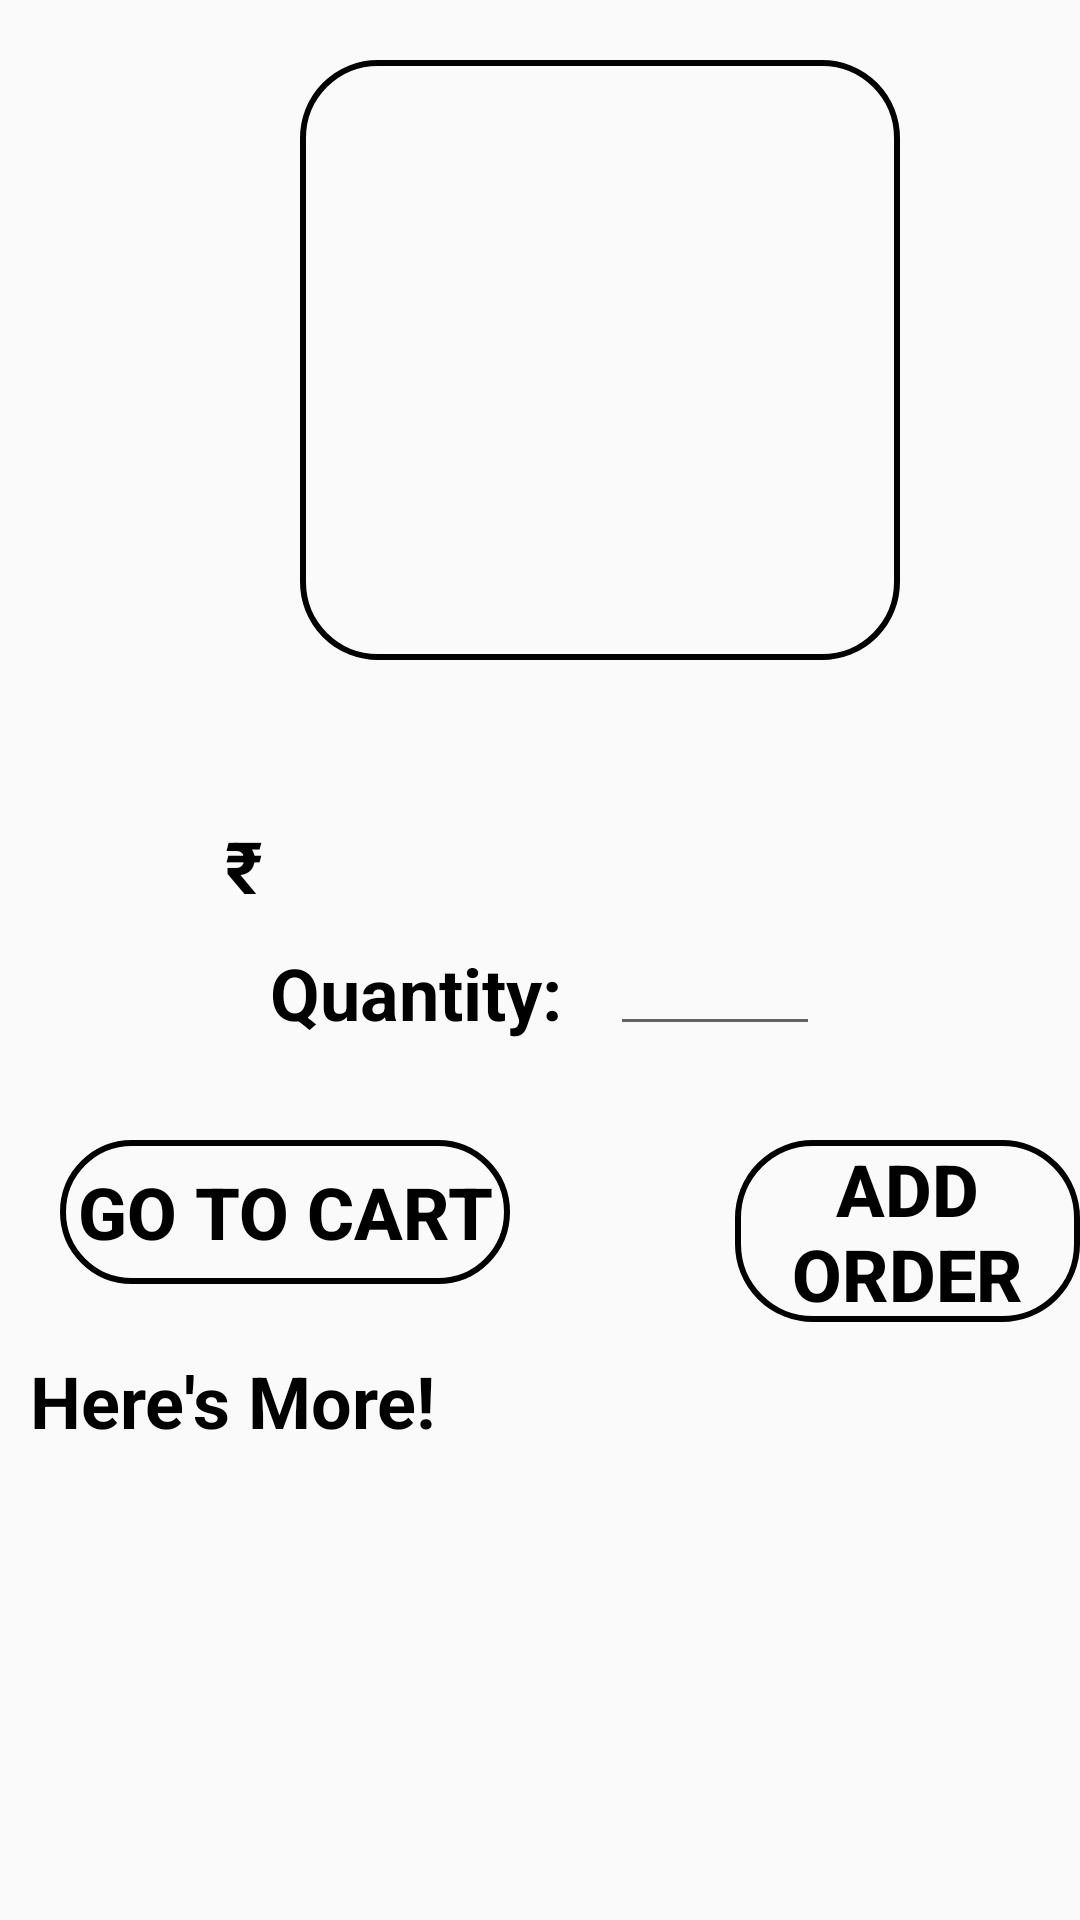

Write the Android layout XML for this screen, with the resource values it uses.
<!-- AndroidManifest.xml: application theme Theme.Pizzaorderinh -->
<!-- res/layout/fragment_desc.xml -->
<?xml version="1.0" encoding="utf-8"?>
<FrameLayout xmlns:android="http://schemas.android.com/apk/res/android"
    xmlns:tools="http://schemas.android.com/tools"
    android:layout_width="match_parent"
    android:layout_height="match_parent"
    android:id="@+id/descFrame"
    tools:context=".descFragment">

<RelativeLayout
    android:layout_width="match_parent"
    android:layout_height="wrap_content"
    android:id="@+id/detail">

    <ImageView
        android:layout_width="200dp"
        android:layout_height="200dp"
        android:id="@+id/detImg"
        android:layout_marginLeft="100dp"
        android:background="@drawable/border"

        android:layout_marginTop="20dp"/>

    <TextView
        android:id="@+id/detText1"
        android:layout_width="wrap_content"
        android:layout_height="wrap_content"
        android:fontFamily="sans-serif"
        android:layout_below="@+id/detImg"
        android:layout_marginTop="10dp"
      android:layout_marginLeft="90dp"
        android:textColor="@color/black"
        android:textSize="24dp"
        android:textStyle="bold"/>
    <TextView
        android:id="@+id/detText2"
        android:layout_width="wrap_content"
        android:layout_height="wrap_content"
        android:fontFamily="sans-serif"
        android:layout_below="@+id/detText1"
        android:layout_marginTop="10dp"
        android:layout_marginLeft="90dp"
        android:textColor="@color/black"
        android:textSize="24dp"
        android:textStyle="bold"/>

    <TextView
        android:layout_width="wrap_content"
        android:layout_height="wrap_content"
        android:text="₹"
        android:textSize="24dp"
        android:textStyle="bold"
        android:layout_marginTop="10dp"
        android:textColor="@color/black"
        android:layout_below="@+id/detText1"
        android:layout_marginLeft="75dp"/>

    <TextView
        android:layout_width="wrap_content"
        android:layout_height="wrap_content"
        android:layout_below="@+id/detText2"
        android:id="@+id/quan"
        android:layout_marginLeft="90dp"
        android:textSize="24dp"
        android:layout_marginTop="10dp"
        android:textColor="@color/black"
        android:textStyle="bold"
        android:text="Quantity: "
        />
    <EditText
        android:layout_width="70dp"
        android:layout_height="wrap_content"
        android:id="@+id/enterQuan"
        android:inputType="number"
        android:layout_toEndOf="@+id/quan"
        android:layout_marginLeft="10dp"

        android:layout_below="@+id/detText2"
        android:textColor="@color/black"
        android:textStyle="bold"
        android:textSize="20dp"/>
     <Button
    android:layout_width="150dp"
    android:layout_height="wrap_content"
    android:layout_gravity="center|right"
    android:textSize="24dp"
    android:text="ADD ORDER"
         android:textStyle="bold"
         android:layout_marginLeft="245dp"
    android:id="@+id/addOrder"
    android:textColor="@color/black"
    android:background="@drawable/border"
    android:layout_marginTop="380dp"
         />
    <Button
        android:layout_width="150dp"
        android:layout_height="wrap_content"
        android:layout_gravity="center|left"
        android:textSize="24dp"
        android:text="GO TO CART"
        android:textStyle="bold"
        android:id="@+id/gotoCart"
        android:layout_marginLeft="20dp"
        android:layout_marginTop="380dp"
        android:textColor="@color/black"
        android:background="@drawable/border"
        />
    <TextView
        android:layout_width="wrap_content"
        android:layout_height="wrap_content"
        android:id="@+id/suggText"
        android:text="Here's More!"
        android:textStyle="bold"
        android:textColor="@color/black"
        android:textSize="24dp"
        android:layout_marginTop="10dp"
        android:layout_marginLeft="10dp"
        android:layout_below="@id/addOrder"
        />
<androidx.recyclerview.widget.RecyclerView
    android:layout_width="match_parent"
    android:layout_height="wrap_content"
    android:id="@+id/sugRec"
    android:layout_below="@id/suggText"
    android:layout_marginTop="10dp"/>
</RelativeLayout>


</FrameLayout>
<!-- resources referenced by this layout -->
<resources>
  <color name="black">#FF000000</color>
  <!-- drawable border (drawable) -->
  <?xml version="1.0" encoding="utf-8"?>
  <shape xmlns:android="http://schemas.android.com/apk/res/android">
   <corners android:radius="25dp">
   </corners>
      <stroke
          android:color="@color/black"
          android:width="2dp"></stroke>
  
  </shape>
  <style name="Theme.Pizzaorderinh" parent="Theme.AppCompat.Light.DarkActionBar">
          
          <item name="colorPrimary">@color/purple_500</item>
          <item name="colorPrimaryVariant">@color/purple_700</item>
          <item name="colorOnPrimary">@color/white</item>
          
          <item name="colorSecondary">@color/teal_200</item>
          <item name="colorSecondaryVariant">@color/teal_700</item>
          <item name="colorOnSecondary">@color/black</item>
          
          <item name="android:statusBarColor">?attr/colorPrimaryVariant</item>
          
      </style>
  <color name="purple_500">#FF6200EE</color>
  <color name="purple_700">#FF3700B3</color>
  <color name="white">#FFFFFFFF</color>
  <color name="teal_200">#FF03DAC5</color>
  <color name="teal_700">#FF018786</color>
</resources>
